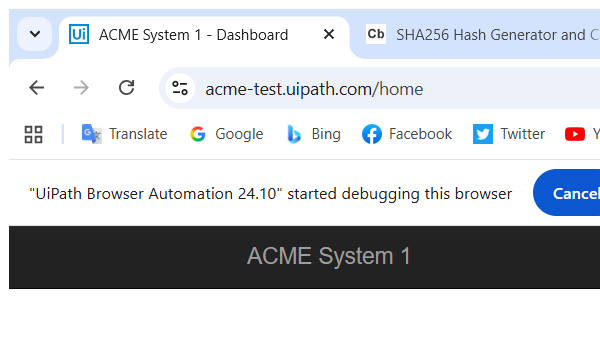
Task: Perform steps to generate security hash for employees
Workflow: Acme_NavigateToWI

Step 1 [try]: Attach Browser - Acme System 1 in window '*ACME System 1*' (chrome.exe)
